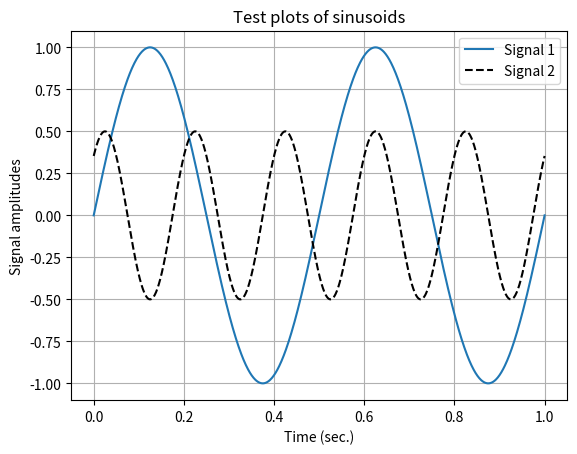

Write the Python code that produced this figure.
import numpy as np
import matplotlib.pyplot as plt

# Time array (from 0 to 1 second, 1000 points)
t = np.linspace(0, 1, 1000)

'''
Tín hiệu sin tổng quát được viết dưới dạng:
x(t)= Asin(2πft + ϕ)
🔹 A: Biên độ (Amplitude) – quyết định độ cao của sóng.
🔹 f: Tần số (Frequency) – số chu kỳ lặp lại trong 1 giây.
🔹 t: Thời gian (Time).
🔹 φ: Pha (Phase) – dịch chuyển sóng theo thời gian.
'''

'''
First signal: standard sine wave
So sánh với công thức trên:
A = 1 → Biên độ của sóng sin là 1 (mặc định).
f = 2 Hz → Tín hiệu này có tần số 2 Hz (tức là 2 chu kỳ mỗi giây).
φ = 0 → Không có pha ban đầu, sóng bắt đầu từ 0.
t: Mảng thời gian từ 0 đến 1 giây.
'''
signal1 = np.sin(2*np.pi * 2*t) 

'''
Tín hiệu cos tổng quát được viết dưới dạng:
x(t)= Acos(2πft + ϕ)
🔹 A: Biên độ (Amplitude) – quyết định độ cao của sóng.
🔹 f: Tần số (Frequency) – số chu kỳ lặp lại trong 1 giây.
🔹 t: Thời gian (Time).
🔹 φ: Pha (Phase) – dịch chuyển sóng theo thời gian.
'''

'''
First signal: standard sine wave
So sánh với công thức trên:
A = 0.5 → Sóng có biên độ 0.5 (giá trị lớn nhất là 0.5, nhỏ nhất là -0.5).
f = 5 Hz → Sóng có tần số 5 Hz (5 chu kỳ mỗi giây).
φ = -π/4 → Sóng bị dịch pha trễ π/4 radian.

📌 Tại sao có "-π/4" (pha trễ)?

Khi pha âm (-π/4), sóng bị dịch sang phải trên trục thời gian.
Điều này có nghĩa là tín hiệu bắt đầu chậm hơn so với một tín hiệu cos bình thường.
'''
signal2 = 0.5 * np.cos(2*np.pi * 5*t - np.pi/4) 

# Create the plot
plt.figure()
plt.plot(t, signal1, label='Signal 1')
plt.plot(t, signal2, 'k--', label='Signal 2') 
plt.title('Test plots of sinusoids')
plt.xlabel('Time (sec.)')
plt.ylabel('Signal amplitudes')
plt.grid(True)
plt.legend()

# Show the plot
plt.show()
